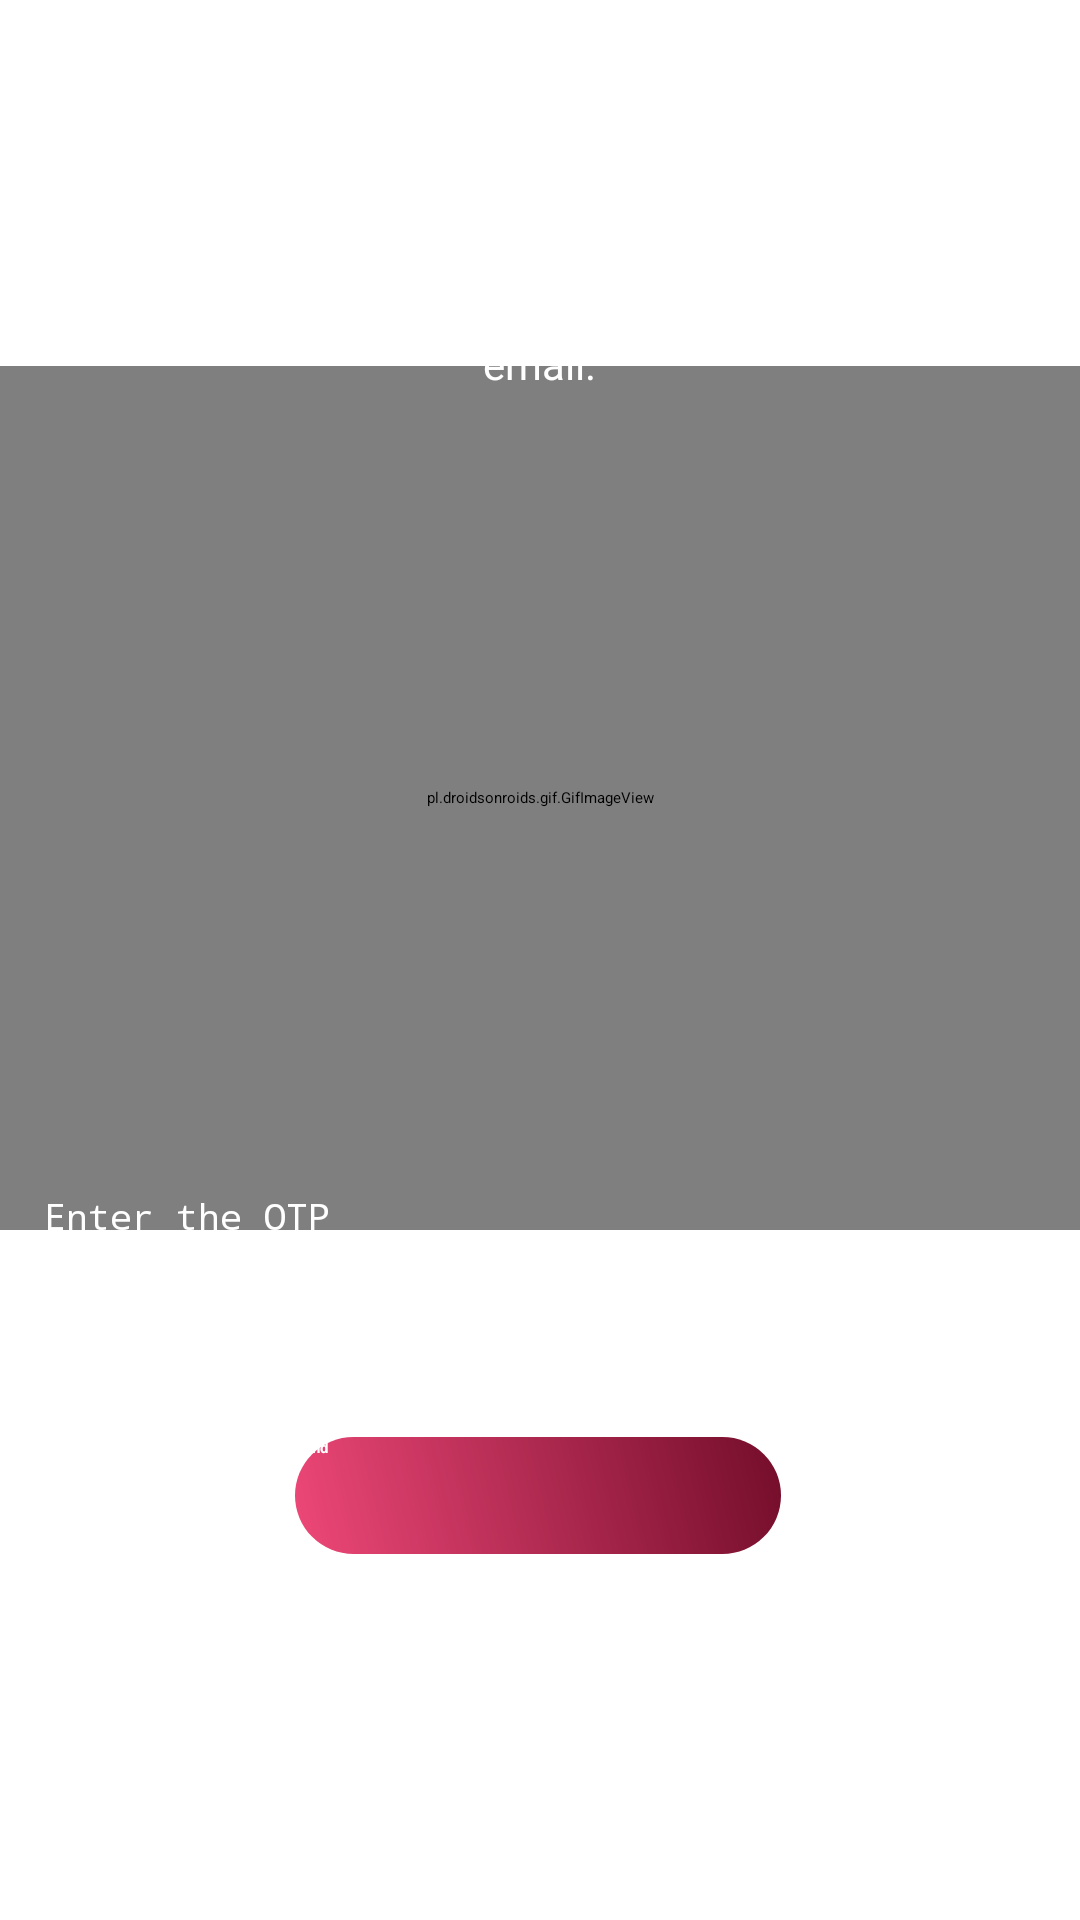

This screen was rendered from an Android layout file. Write that file and the resources it references.
<!-- AndroidManifest.xml: application theme Theme.MyApplication -->
<!-- res/layout/activity_forget_pass.xml -->
<?xml version="1.0" encoding="utf-8"?>
<androidx.constraintlayout.widget.ConstraintLayout xmlns:android="http://schemas.android.com/apk/res/android"
    xmlns:app="http://schemas.android.com/apk/res-auto"
    xmlns:tools="http://schemas.android.com/tools"
    android:layout_width="match_parent"
    android:layout_height="match_parent"
    tools:context=".forget_pass">

    <ImageView
        android:id="@+id/imageView3"
        android:layout_width="626dp"
        android:layout_height="1035dp"
        app:layout_constraintBottom_toBottomOf="parent"
        app:layout_constraintEnd_toEndOf="parent"
        app:layout_constraintHorizontal_bias="0.362"
        app:layout_constraintStart_toStartOf="parent"
        app:layout_constraintTop_toTopOf="parent"
        app:layout_constraintVertical_bias="0.618"
        app:srcCompat="@drawable/page" />

    <pl.droidsonroids.gif.GifImageView
        android:id="@+id/gifImageView4"
        android:layout_width="374dp"
        android:layout_height="288dp"
        android:src="@drawable/otpverification"
        app:layout_constraintBottom_toBottomOf="parent"
        app:layout_constraintEnd_toEndOf="parent"
        app:layout_constraintHorizontal_bias="0.54"
        app:layout_constraintStart_toStartOf="parent"
        app:layout_constraintTop_toTopOf="parent"
        app:layout_constraintVertical_bias="0.347" />

    <TextView
        android:id="@+id/textView2"
        android:layout_width="375dp"
        android:layout_height="85dp"
        android:gravity="center"
        android:text="An OTP code has been sent to your email. Once you enter the correct code, your new password will be sent to you via email."
        android:textColor="#ffffff"
        android:textSize="14dp"
        app:layout_constraintBottom_toBottomOf="parent"
        app:layout_constraintEnd_toEndOf="parent"
        app:layout_constraintHorizontal_bias="0.555"
        app:layout_constraintStart_toStartOf="parent"
        app:layout_constraintTop_toBottomOf="@+id/textView"
        app:layout_constraintVertical_bias="0.0" />

    <TextView
        android:id="@+id/textView"
        android:layout_width="wrap_content"
        android:layout_height="wrap_content"
        android:text="Thank you for your password reset request"
        android:textColor="#ffffff"
        android:textSize="16dp"
        android:textStyle="bold"
        android:gravity="center"
        app:layout_constraintBottom_toBottomOf="parent"
        app:layout_constraintEnd_toEndOf="parent"
        app:layout_constraintStart_toStartOf="parent"
        app:layout_constraintTop_toTopOf="parent"
        app:layout_constraintVertical_bias="0.066" />

    <Button
        android:id="@+id/creation"
        style="@style/loginButton"
        android:layout_width="162dp"
        android:layout_height="39dp"
        android:layout_gravity="center_horizontal"
        android:text="Send"
        app:layout_constraintBottom_toBottomOf="parent"
        app:layout_constraintEnd_toEndOf="parent"
        app:layout_constraintHorizontal_bias="0.497"
        app:layout_constraintStart_toStartOf="parent"
        app:layout_constraintTop_toTopOf="parent"
        app:layout_constraintVertical_bias="0.797" />

    <EditText
        android:id="@+id/editTextPassword"
        style="@style/modifiedEditText"
        android:layout_width="331dp"
        android:layout_height="42dp"
        android:hint="@string/login_password_reset"
        android:inputType="textPassword"
        android:maxLines="1"
        android:textColor="#ffffff"
        app:layout_constraintBottom_toBottomOf="parent"
        app:layout_constraintEnd_toEndOf="parent"
        app:layout_constraintStart_toStartOf="parent"
        app:layout_constraintTop_toTopOf="parent"
        app:layout_constraintVertical_bias="0.664" />

    <TextView
        android:id="@+id/ResetCode"
        style="@style/viewParent"
        android:layout_gravity="end"
        android:onClick="viewForgotPassword"
        android:text="RESEND CODE !!"
        android:textColor="@color/primaryTextColor"
        android:textSize="@dimen/newsMoreTextSize"
        app:layout_constraintBottom_toBottomOf="parent"
        app:layout_constraintEnd_toEndOf="parent"
        app:layout_constraintHorizontal_bias="0.865"
        app:layout_constraintStart_toStartOf="parent"
        app:layout_constraintTop_toTopOf="parent"
        app:layout_constraintVertical_bias="0.711" />
</androidx.constraintlayout.widget.ConstraintLayout>
<!-- resources referenced by this layout -->
<resources>
  <color name="primaryTextColor">#FFFFFF</color>
  <dimen name="newsMoreTextSize">12sp</dimen>
  <!-- drawable page: png bitmap (drawable, 635867 bytes) -->
  <string name="login_password_reset">Enter the OTP</string>
  <style name="loginButton" parent="viewParent">
          <item name="android:background">@drawable/login_button_bk</item>
          <item name="android:textColor">#fff</item>
          <item name="android:textStyle">bold</item>
      </style>
  <style name="modifiedEditText" parent="parent">
          <item name="android:textSize">@dimen/newsMoreTextSize</item>
          <item name="android:backgroundTint">@color/primaryTextColor</item>
      </style>
  <style name="viewParent">
          <item name="android:layout_width">wrap_content</item>
          <item name="android:layout_height">wrap_content</item>
      </style>
  <!-- drawable login_button_bk (drawable) -->
  <?xml version="1.0" encoding="utf-8"?>
  <shape xmlns:android="http://schemas.android.com/apk/res/android" android:shape="rectangle" >
      <corners
          android:radius="27dp"
          />
      <gradient
          android:angle="45"
          android:centerX="35%"
          android:startColor="#EE4878"
          android:endColor="#730D2A"
          android:type="linear"
          />
      <size
          android:width="182dp"
          android:height="54dp"
          />
  </shape>
  <style name="parent">
          <item name="android:layout_width">match_parent</item>
          <item name="android:layout_height">wrap_content</item>
      </style>
</resources>
